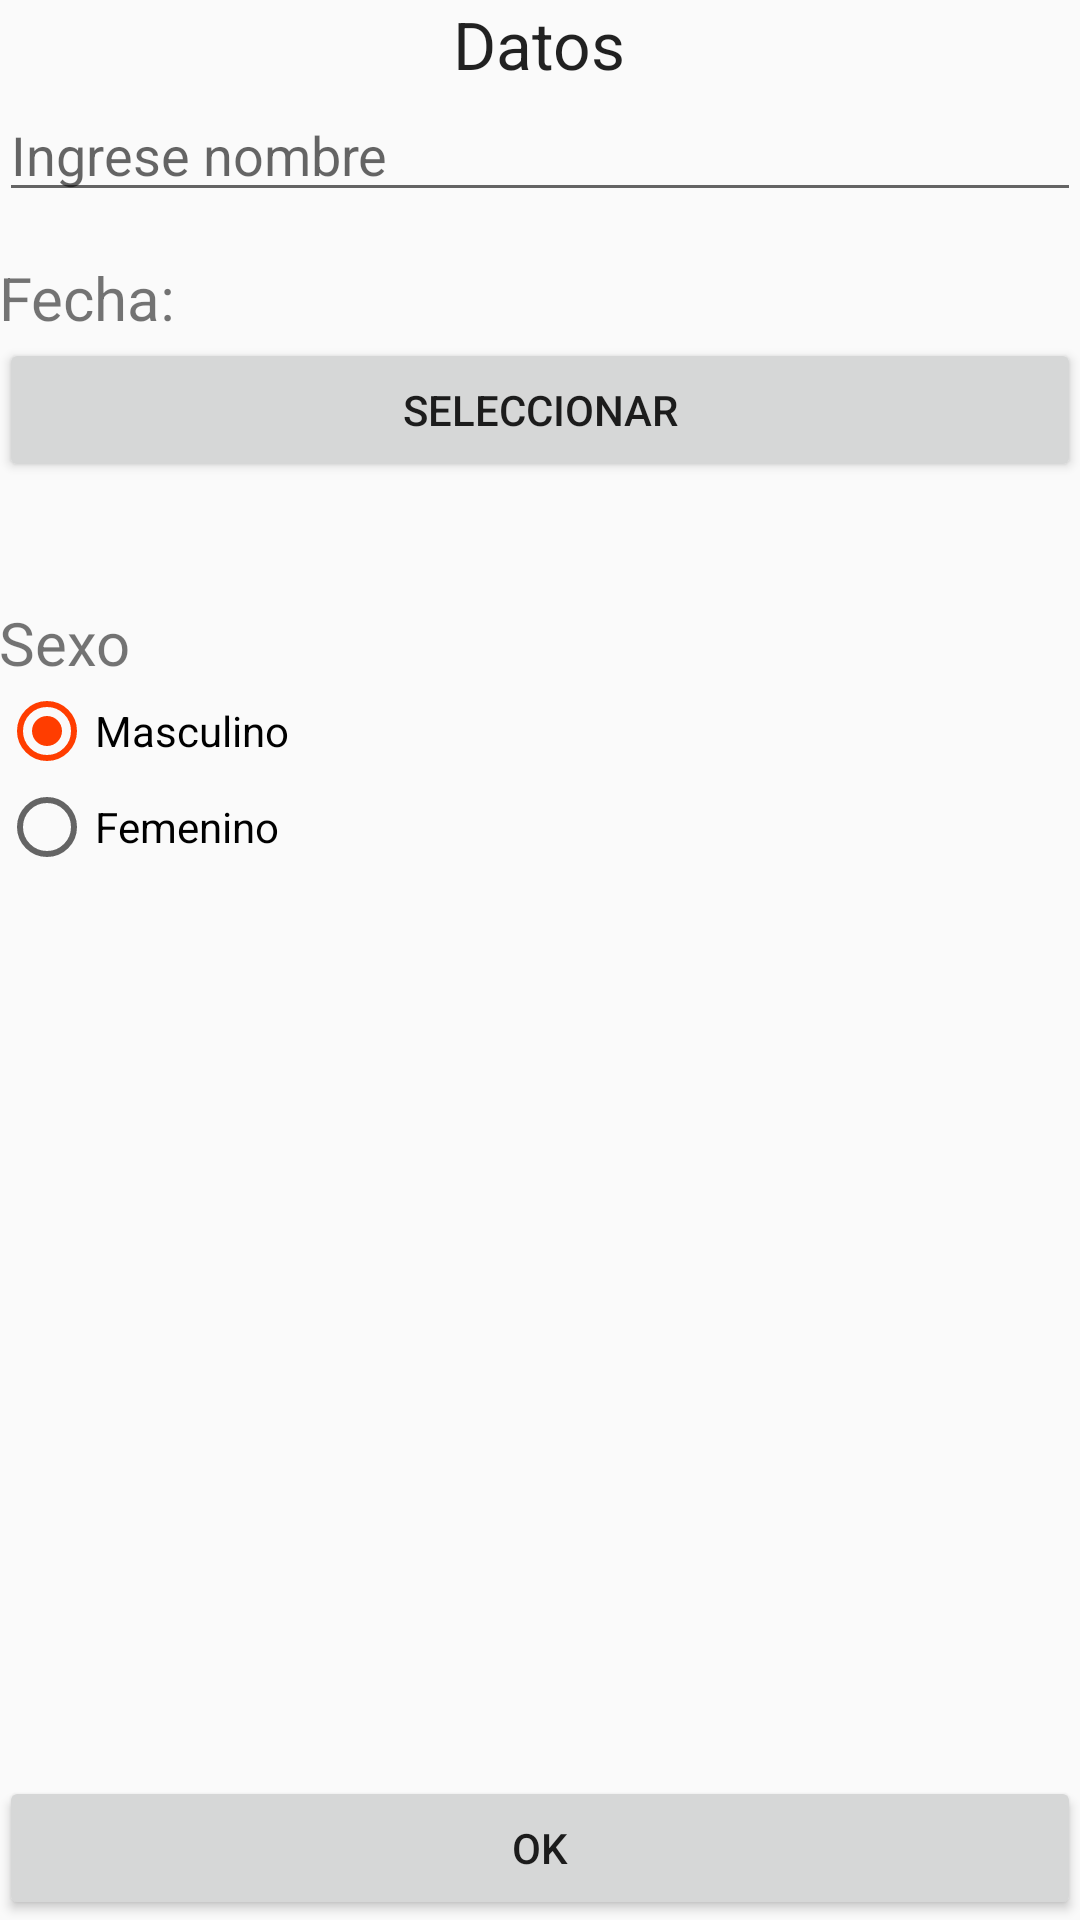

This screen was rendered from an Android layout file. Write that file and the resources it references.
<!-- AndroidManifest.xml: application theme AppTheme -->
<!-- res/layout/activity_main.xml -->
<RelativeLayout xmlns:android="http://schemas.android.com/apk/res/android"
    xmlns:tools="http://schemas.android.com/tools" android:layout_width="match_parent"
    android:layout_height="match_parent" android:paddingLeft="@dimen/activity_horizontal_margin"
    android:paddingRight="@dimen/activity_horizontal_margin"
    android:paddingTop="@dimen/activity_vertical_margin"
    android:paddingBottom="@dimen/activity_vertical_margin" tools:context=".MainActivity">

    <TextView
        android:layout_width="wrap_content"
        android:layout_height="wrap_content"
        android:textAppearance="?android:attr/textAppearanceLarge"
        android:text="@string/titulo"
        android:id="@+id/textView"
        android:layout_alignParentTop="true"
        android:layout_centerHorizontal="true" />

    <EditText
        android:layout_width="wrap_content"
        android:layout_height="wrap_content"
        android:inputType="textPersonName"
        android:text=""
        android:hint="Ingrese nombre"
        android:ems="10"
        android:id="@+id/editText"
        android:layout_below="@+id/textView"
        android:layout_alignParentStart="true"
        android:layout_alignParentEnd="true" />

    <TextView
        android:layout_width="wrap_content"
        android:layout_height="wrap_content"
        android:paddingTop="15dp"
        android:textSize="20sp"
        android:text="Fecha: "
        android:id="@+id/tvFecha"
        android:layout_below="@+id/editText"
        android:layout_alignParentStart="true" />

    <Button
        android:layout_width="wrap_content"
        android:layout_height="wrap_content"
        android:text="Seleccionar"
        android:onClick="verFecha"
        android:id="@+id/button"
        android:layout_below="@+id/tvFecha"
        android:layout_alignParentEnd="true"
        android:layout_alignParentStart="true" />

    <TextView
        android:layout_width="wrap_content"
        android:layout_height="wrap_content"
        android:text="Sexo"
        android:textSize="20sp"
        android:id="@+id/textView7"
        android:layout_below="@+id/button"
        android:layout_alignParentStart="true"
        android:layout_marginTop="40dp" />

    <RadioGroup
        android:layout_width="match_parent"
        android:layout_height="wrap_content"
        android:layout_below="@+id/textView7"
        android:layout_alignParentStart="true"
        android:id="@+id/radioGroup">

        <RadioButton
            android:layout_width="wrap_content"
            android:layout_height="wrap_content"
            android:text="Masculino"
            android:checked="true"
            android:id="@+id/radioButton" />

        <RadioButton
            android:layout_width="wrap_content"
            android:layout_height="wrap_content"
            android:text="Femenino"
            android:id="@+id/radioButton2" />
    </RadioGroup>

    <Button
        android:layout_width="wrap_content"
        android:layout_height="wrap_content"
        android:text="@string/ok"
        android:id="@+id/button2"
        android:onClick="resultados"
        android:layout_alignParentBottom="true"
        android:layout_alignParentStart="true"
        android:layout_alignParentEnd="true" />


</RelativeLayout>
<!-- resources referenced by this layout -->
<resources>
  <string name="ok">OK</string>
  <string name="titulo">Datos</string>
  <style name="AppTheme" parent="android:Theme.Material.Light.DarkActionBar">
          <item name="android:colorPrimaryDark">@color/primary_color</item>
          <item name="android:colorPrimary">@color/primary</item>
          <item name="android:colorAccent">@color/accent</item>
      </style>
  <color name="primary_color">#311B92</color>
  <color name="primary">#3F51B5</color>
  <color name="accent">#FF3D00</color>
</resources>
